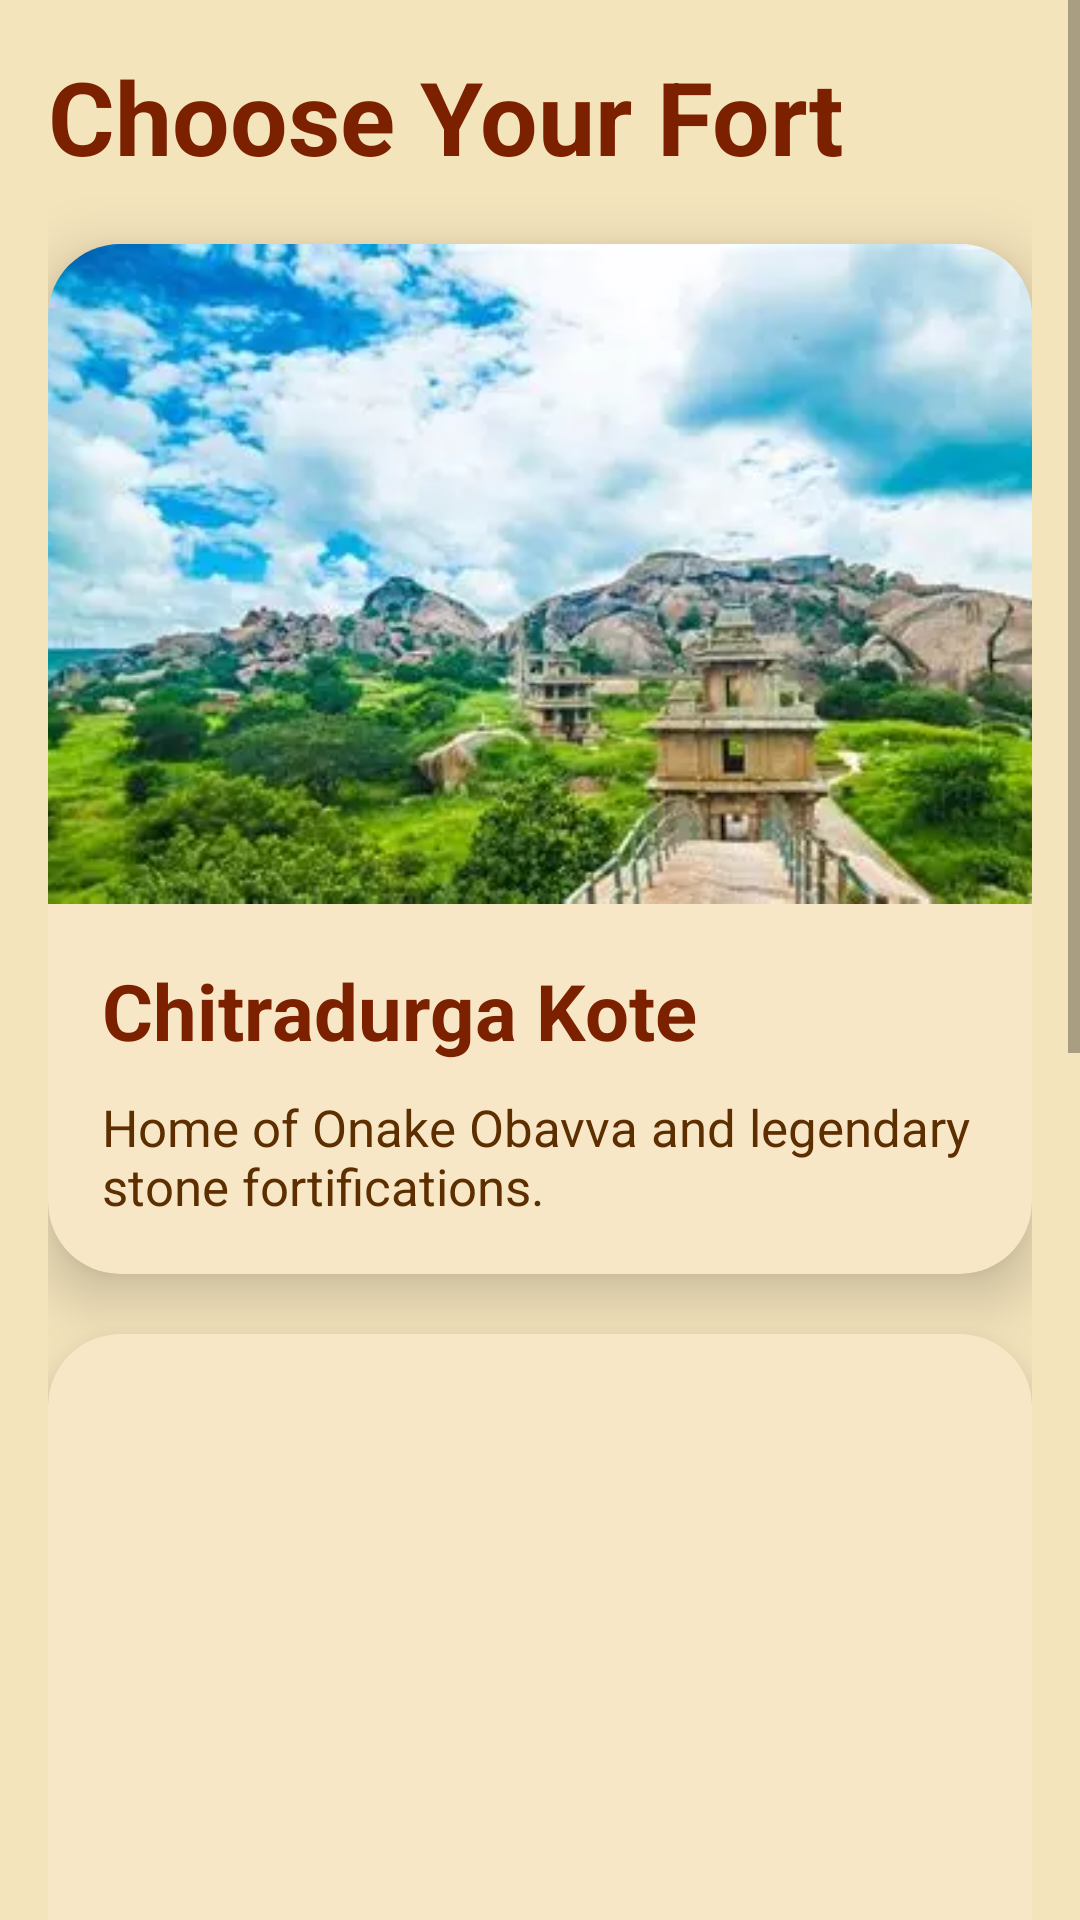

Produce the Android XML layout that renders to this screen, including the resource entries it uses.
<!-- AndroidManifest.xml: application theme Theme.AppCompat.Light.NoActionBar -->
<!-- res/layout/activity_fort_list.xml -->
<?xml version="1.0" encoding="utf-8"?>
<ScrollView
    xmlns:android="http://schemas.android.com/apk/res/android"
    xmlns:app="http://schemas.android.com/apk/res-auto"
    android:layout_width="match_parent"
    android:layout_height="match_parent"
    android:background="#F4E4BC">

    <LinearLayout
        android:layout_width="match_parent"
        android:layout_height="wrap_content"
        android:orientation="vertical"
        android:padding="16dp">

        

        <TextView
            android:layout_width="wrap_content"
            android:layout_height="wrap_content"
            android:text="Choose Your Fort"
            android:textSize="34sp"
            android:textStyle="bold"
            android:textColor="#7B2100"
            android:paddingBottom="20dp"/>

        

        <androidx.cardview.widget.CardView
            android:id="@+id/chitradurgaCard"
            android:layout_width="match_parent"
            android:layout_height="wrap_content"
            android:layout_marginBottom="20dp"
            app:cardCornerRadius="24dp"
            app:cardElevation="12dp"
            app:cardBackgroundColor="#F7E7C6">

            <LinearLayout
                android:layout_width="match_parent"
                android:layout_height="wrap_content"
                android:orientation="vertical">

                <ImageView
                    android:layout_width="match_parent"
                    android:layout_height="220dp"
                    android:src="@drawable/chitradurga"
                    android:scaleType="centerCrop"/>

                <LinearLayout
                    android:layout_width="match_parent"
                    android:layout_height="wrap_content"
                    android:orientation="vertical"
                    android:padding="18dp">

                    <TextView
                        android:layout_width="wrap_content"
                        android:layout_height="wrap_content"
                        android:text="Chitradurga Kote"
                        android:textSize="26sp"
                        android:textStyle="bold"
                        android:textColor="#7B2100"/>

                    <TextView
                        android:layout_width="wrap_content"
                        android:layout_height="wrap_content"
                        android:text="Home of Onake Obavva and legendary stone fortifications."
                        android:textSize="17sp"
                        android:textColor="#5C2E00"
                        android:paddingTop="10dp"/>

                </LinearLayout>

            </LinearLayout>

        </androidx.cardview.widget.CardView>

        

        <androidx.cardview.widget.CardView
            android:id="@+id/bidarCard"
            android:layout_width="match_parent"
            android:layout_height="wrap_content"
            android:layout_marginBottom="20dp"
            app:cardCornerRadius="24dp"
            app:cardElevation="12dp"
            app:cardBackgroundColor="#F7E7C6">

            <LinearLayout
                android:layout_width="match_parent"
                android:layout_height="wrap_content"
                android:orientation="vertical">

                <ImageView
                    android:layout_width="match_parent"
                    android:layout_height="220dp"
                    android:src="@drawable/bidar"
                    android:scaleType="centerCrop"/>

                <LinearLayout
                    android:layout_width="match_parent"
                    android:layout_height="wrap_content"
                    android:orientation="vertical"
                    android:padding="18dp">

                    <TextView
                        android:layout_width="wrap_content"
                        android:layout_height="wrap_content"
                        android:text="Bidar Kote"
                        android:textSize="26sp"
                        android:textStyle="bold"
                        android:textColor="#7B2100"/>

                    <TextView
                        android:layout_width="wrap_content"
                        android:layout_height="wrap_content"
                        android:text="Persian architecture, royal palaces and secret tunnels."
                        android:textSize="17sp"
                        android:textColor="#5C2E00"
                        android:paddingTop="10dp"/>

                </LinearLayout>

            </LinearLayout>

        </androidx.cardview.widget.CardView>

        

        <androidx.cardview.widget.CardView
            android:id="@+id/belagaviCard"
            android:layout_width="match_parent"
            android:layout_height="wrap_content"
            app:cardCornerRadius="24dp"
            app:cardElevation="12dp"
            app:cardBackgroundColor="#F7E7C6">

            <LinearLayout
                android:layout_width="match_parent"
                android:layout_height="wrap_content"
                android:orientation="vertical">

                <ImageView
                    android:layout_width="match_parent"
                    android:layout_height="220dp"
                    android:src="@drawable/belagavi"
                    android:scaleType="centerCrop"/>

                <LinearLayout
                    android:layout_width="match_parent"
                    android:layout_height="wrap_content"
                    android:orientation="vertical"
                    android:padding="18dp">

                    <TextView
                        android:layout_width="wrap_content"
                        android:layout_height="wrap_content"
                        android:text="Belagavi Kote"
                        android:textSize="26sp"
                        android:textStyle="bold"
                        android:textColor="#7B2100"/>

                    <TextView
                        android:layout_width="wrap_content"
                        android:layout_height="wrap_content"
                        android:text="Ancient military architecture and cultural heritage."
                        android:textSize="17sp"
                        android:textColor="#5C2E00"
                        android:paddingTop="10dp"/>

                </LinearLayout>

            </LinearLayout>

        </androidx.cardview.widget.CardView>

    </LinearLayout>

</ScrollView>
<!-- resources referenced by this layout -->
<resources>
  <!-- drawable belagavi: jpg bitmap (drawable, 33924 bytes) -->
  <!-- drawable chitradurga: png bitmap (drawable, 18726 bytes) -->
</resources>
